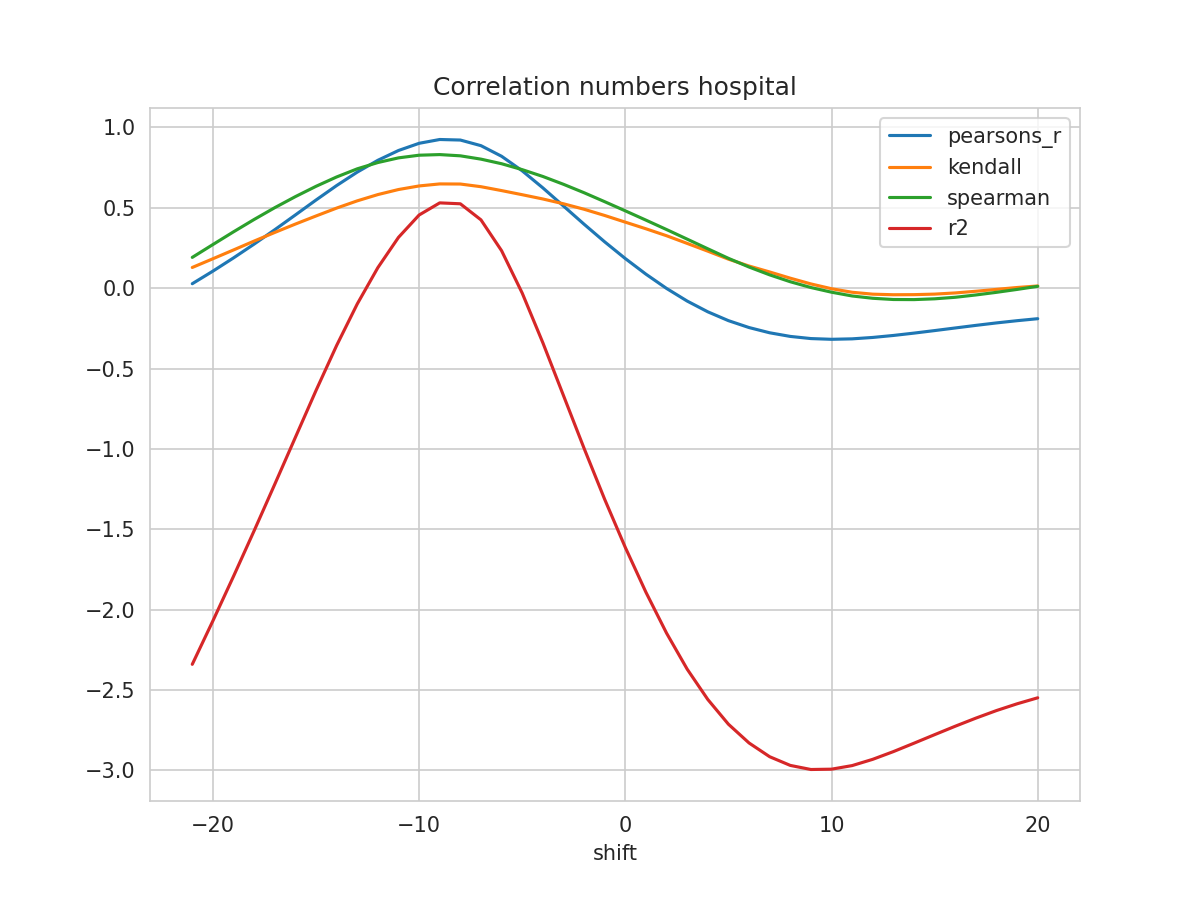

Data behind this chart, as committed beside it:
shift, N, pearsons_r, kendall, spearman, mse, explained_variance_score, r2, rmse
-21, 178, 0.02782, 0.1289, 0.1916, 0.194, -2.34, -2.341, 0.4404
-20, 179, 0.1061, 0.1831, 0.2715, 0.1795, -2.069, -2.07, 0.4237
-19, 180, 0.1884, 0.2379, 0.3507, 0.1643, -1.792, -1.793, 0.4053
-18, 181, 0.2744, 0.2932, 0.4276, 0.1484, -1.508, -1.509, 0.3852
-17, 182, 0.3638, 0.3468, 0.501, 0.1318, -1.218, -1.22, 0.3631
-16, 183, 0.4557, 0.399, 0.5697, 0.1148, -0.9263, -0.9282, 0.3389
-15, 184, 0.5485, 0.4493, 0.6338, 0.09773, -0.6347, -0.6368, 0.3126
-14, 185, 0.6385, 0.4984, 0.6921, 0.08112, -0.3544, -0.3567, 0.2848
-13, 186, 0.7222, 0.5434, 0.7427, 0.06572, -0.09585, -0.09828, 0.2564
-12, 187, 0.7959, 0.5825, 0.7819, 0.05218, 0.1305, 0.1279, 0.2284
-11, 188, 0.8567, 0.6139, 0.8109, 0.04098, 0.3189, 0.3161, 0.2024
-10, 189, 0.9015, 0.6362, 0.8275, 0.03269, 0.4582, 0.4553, 0.1808
-9, 189, 0.9252, 0.6488, 0.8314, 0.02832, 0.5342, 0.5309, 0.1683
-8, 189, 0.9218, 0.6481, 0.8237, 0.02883, 0.5288, 0.5252, 0.1698
-7, 189, 0.8868, 0.6315, 0.803, 0.03508, 0.4292, 0.4252, 0.1873
-6, 189, 0.8209, 0.6073, 0.7744, 0.04699, 0.2375, 0.2332, 0.2168
-5, 189, 0.7303, 0.5816, 0.7377, 0.06343, -0.02595, -0.03048, 0.2519
-4, 189, 0.6243, 0.5552, 0.6952, 0.08275, -0.3344, -0.3392, 0.2877
-3, 189, 0.5114, 0.5253, 0.6465, 0.1034, -0.6626, -0.6676, 0.3216
-2, 189, 0.3981, 0.4912, 0.594, 0.1242, -0.9912, -0.9965, 0.3524
-1, 189, 0.2883, 0.4524, 0.5382, 0.1444, -1.309, -1.314, 0.38
0, 189, 0.1843, 0.4109, 0.4813, 0.1637, -1.607, -1.613, 0.4046
1, 189, 0.08724, 0.3697, 0.4234, 0.1817, -1.886, -1.892, 0.4262
2, 189, -0.001535, 0.3264, 0.3649, 0.1982, -2.14, -2.147, 0.4452
3, 189, -0.08015, 0.2786, 0.3052, 0.2129, -2.364, -2.371, 0.4614
4, 189, -0.147, 0.2304, 0.2452, 0.2254, -2.552, -2.559, 0.4748
5, 189, -0.202, 0.1807, 0.1858, 0.2358, -2.706, -2.713, 0.4856
6, 189, -0.245, 0.1379, 0.1316, 0.2441, -2.822, -2.83, 0.4941
7, 189, -0.2775, 0.101, 0.08296, 0.2505, -2.907, -2.916, 0.5005
8, 189, -0.3001, 0.06223, 0.04007, 0.2552, -2.96, -2.97, 0.5052
9, 189, -0.3135, 0.02654, 0.004114, 0.2583, -2.985, -2.995, 0.5082
10, 189, -0.3181, -0.003353, -0.025, 0.2598, -2.982, -2.993, 0.5097
11, 189, -0.3152, -0.0254, -0.04849, 0.2599, -2.959, -2.971, 0.5098
12, 189, -0.3065, -0.03722, -0.06282, 0.2589, -2.919, -2.932, 0.5088
13, 189, -0.2942, -0.04075, -0.07043, 0.2571, -2.87, -2.884, 0.5071
14, 189, -0.2796, -0.04018, -0.07106, 0.2549, -2.817, -2.831, 0.5049
15, 189, -0.2638, -0.03688, -0.06614, 0.2524, -2.763, -2.778, 0.5024
16, 189, -0.2476, -0.02961, -0.05661, 0.2496, -2.709, -2.726, 0.4996
17, 189, -0.2314, -0.01915, -0.04219, 0.2469, -2.658, -2.675, 0.4968
18, 189, -0.2161, -0.007331, -0.02576, 0.2442, -2.609, -2.628, 0.4942
19, 189, -0.2023, 0.004262, -0.007659, 0.2418, -2.566, -2.586, 0.4917
20, 189, -0.1899, 0.01381, 0.01162, 0.2396, -2.528, -2.549, 0.4895
